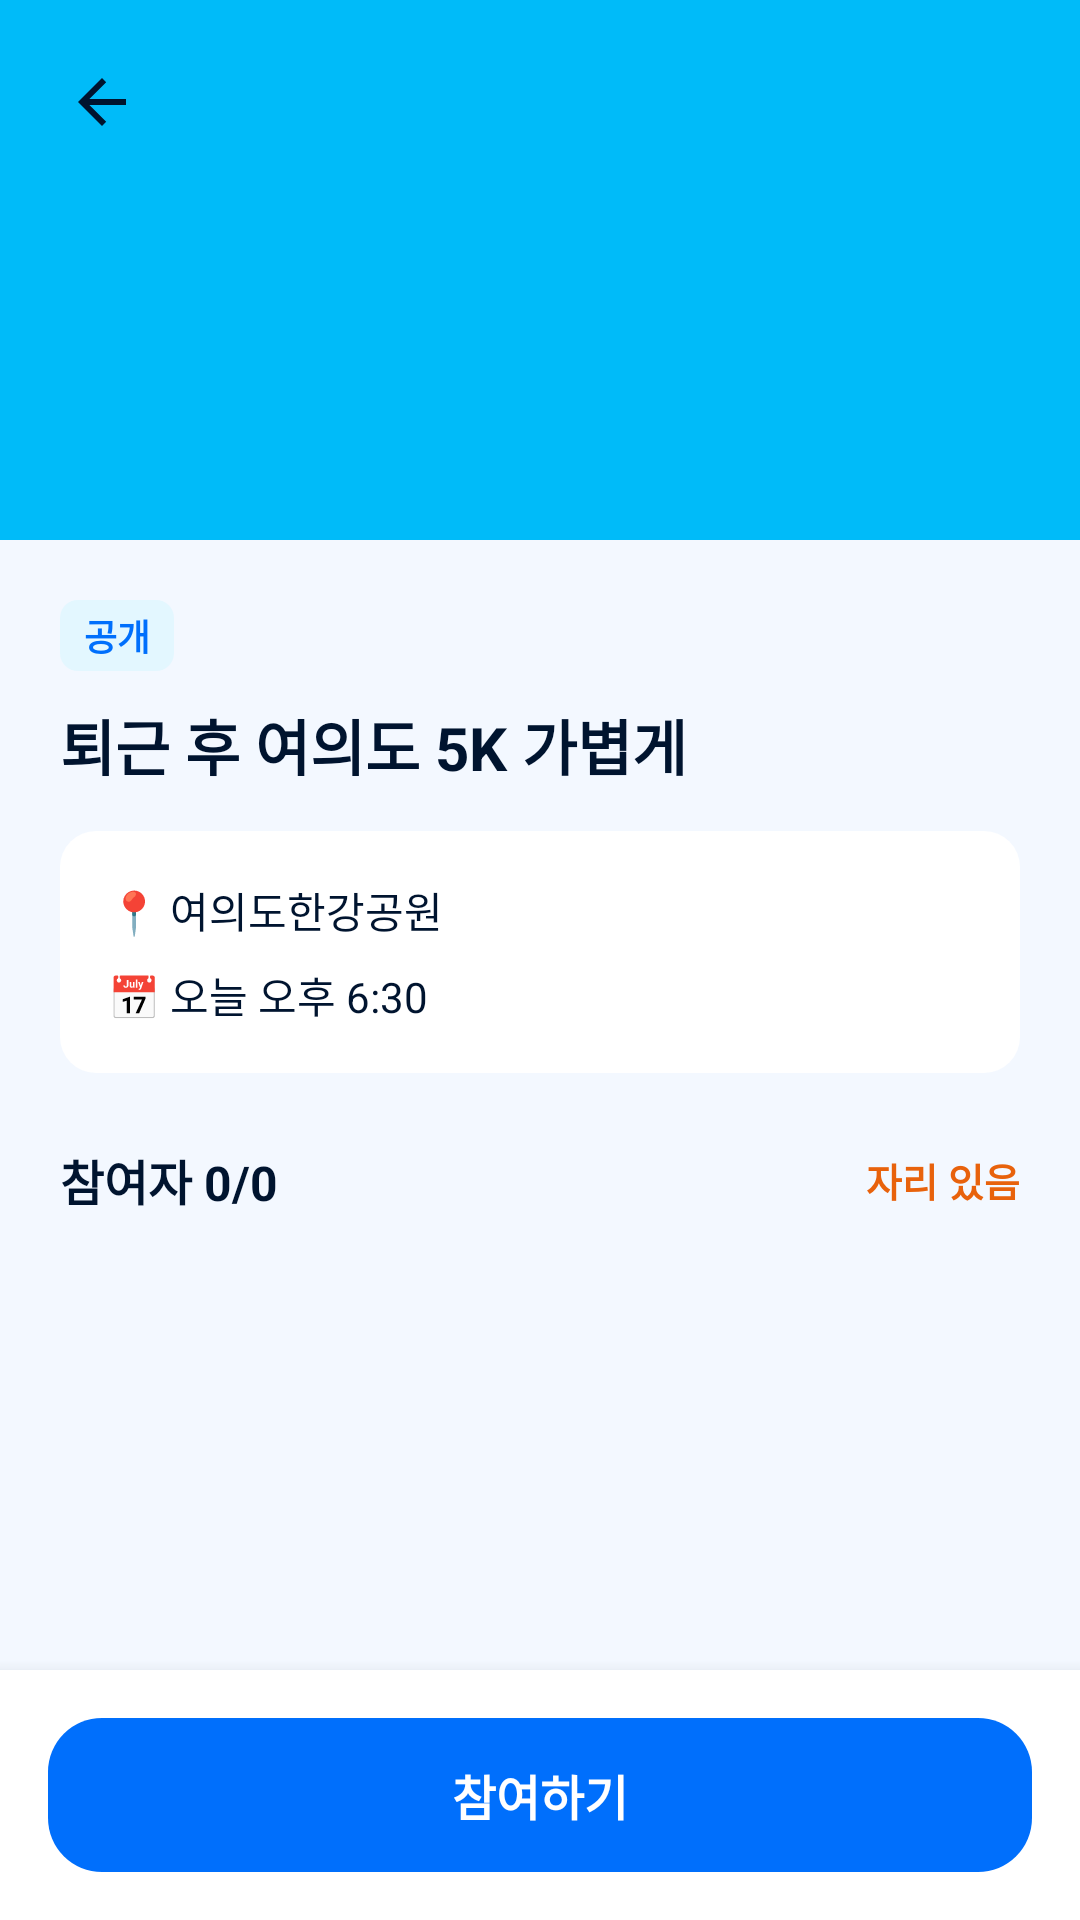

Here is an Android app screen rendered from its layout file. Give the layout XML and the strings, colors and styles it references.
<!-- AndroidManifest.xml: application theme Theme.Runmate -->
<!-- res/layout/activity_meeting_detail.xml -->
<?xml version="1.0" encoding="utf-8"?>
<LinearLayout
    xmlns:android="http://schemas.android.com/apk/res/android"
    xmlns:app="http://schemas.android.com/apk/res-auto"
    android:layout_width="match_parent"
    android:layout_height="match_parent"
    android:orientation="vertical"
    android:background="@color/background_light">

    <ScrollView
        android:layout_width="match_parent"
        android:layout_height="0dp"
        android:layout_weight="1">

        <LinearLayout
            android:layout_width="match_parent"
            android:layout_height="wrap_content"
            android:orientation="vertical">

            
            <FrameLayout
                android:layout_width="match_parent"
                android:layout_height="180dp"
                android:background="@color/run_sky">

                <ImageView
                    android:id="@+id/ivMapImage"
                    android:layout_width="match_parent"
                    android:layout_height="match_parent"
                    android:scaleType="centerCrop" />

                <ImageView
                    android:id="@+id/btnBack"
                    android:layout_width="wrap_content"
                    android:layout_height="wrap_content"
                    android:layout_gravity="top|start"
                    android:layout_margin="16dp"
                    android:background="@android:color/transparent"
                    android:padding="6dp"
                    android:src="@drawable/abc_ic_ab_back_material"
                    app:tint="@color/text_primary" />

                
                <TextView
                    android:id="@+id/btnDeleteMeeting"
                    android:layout_width="wrap_content"
                    android:layout_height="wrap_content"
                    android:layout_gravity="top|end"
                    android:layout_margin="16dp"
                    android:background="@drawable/bg_circle"
                    android:backgroundTint="@color/surface_white"
                    android:gravity="center"
                    android:padding="10dp"
                    android:text="🗑"
                    android:textSize="16sp"
                    android:visibility="gone" />
            </FrameLayout>

            <LinearLayout
                android:layout_width="match_parent"
                android:layout_height="wrap_content"
                android:orientation="vertical"
                android:padding="20dp">

                
                <LinearLayout
                    android:layout_width="wrap_content"
                    android:layout_height="wrap_content"
                    android:orientation="horizontal">

                    <TextView
                        android:id="@+id/tvUrgentBadge"
                        android:layout_width="wrap_content"
                        android:layout_height="wrap_content"
                        android:layout_marginEnd="6dp"
                        android:background="@drawable/bg_rounded_badge"
                        android:backgroundTint="@color/badge_urgent_bg"
                        android:paddingHorizontal="8dp"
                        android:paddingVertical="3dp"
                        android:text="🔥 마감임박"
                        android:textColor="@color/badge_urgent_text"
                        android:textSize="12sp"
                        android:textStyle="bold"
                        android:visibility="gone" />

                    <TextView
                        android:id="@+id/tvPublicBadge"
                        android:layout_width="wrap_content"
                        android:layout_height="wrap_content"
                        android:background="@drawable/bg_rounded_badge"
                        android:backgroundTint="@color/chip_public_bg"
                        android:paddingHorizontal="8dp"
                        android:paddingVertical="3dp"
                        android:text="공개"
                        android:textColor="@color/chip_public_text"
                        android:textSize="12sp"
                        android:textStyle="bold" />
                </LinearLayout>

                
                <TextView
                    android:id="@+id/tvTitle"
                    android:layout_width="match_parent"
                    android:layout_height="wrap_content"
                    android:layout_marginTop="10dp"
                    android:text="퇴근 후 여의도 5K 가볍게"
                    android:textColor="@color/text_primary"
                    android:textSize="20sp"
                    android:textStyle="bold" />

                
                <LinearLayout
                    android:layout_width="match_parent"
                    android:layout_height="wrap_content"
                    android:layout_marginTop="14dp"
                    android:background="@drawable/bg_search_bar"
                    android:orientation="vertical"
                    android:padding="16dp">

                    <TextView
                        android:id="@+id/tvLocation"
                        android:layout_width="match_parent"
                        android:layout_height="wrap_content"
                        android:text="📍 여의도한강공원"
                        android:textColor="@color/text_primary"
                        android:textSize="14sp" />

                    <TextView
                        android:id="@+id/tvDateTime"
                        android:layout_width="match_parent"
                        android:layout_height="wrap_content"
                        android:layout_marginTop="8dp"
                        android:text="📅 오늘 오후 6:30"
                        android:textColor="@color/text_primary"
                        android:textSize="14sp" />

                    <TextView
                        android:id="@+id/tvFineAndPace"
                        android:layout_width="match_parent"
                        android:layout_height="wrap_content"
                        android:layout_marginTop="8dp"
                        android:text="⏰ 페이스 6~7'/km"
                        android:textColor="@color/text_primary"
                        android:textSize="14sp"
                        android:visibility="gone" />
                </LinearLayout>

                
                <TextView
                    android:id="@+id/tvDescription"
                    android:layout_width="match_parent"
                    android:layout_height="wrap_content"
                    android:layout_marginTop="14dp"
                    android:text="가볍게 5km 뛰어요"
                    android:textColor="@color/text_secondary"
                    android:textSize="14sp"
                    android:visibility="gone" />

                
                <LinearLayout
                    android:layout_width="match_parent"
                    android:layout_height="wrap_content"
                    android:layout_marginTop="24dp"
                    android:gravity="center_vertical"
                    android:orientation="horizontal">

                    <TextView
                        android:id="@+id/tvParticipantCount"
                        android:layout_width="0dp"
                        android:layout_height="wrap_content"
                        android:layout_weight="1"
                        android:text="참여자 0/0"
                        android:textColor="@color/text_primary"
                        android:textSize="16sp"
                        android:textStyle="bold" />

                    <TextView
                        android:id="@+id/tvSpotsLeft"
                        android:layout_width="wrap_content"
                        android:layout_height="wrap_content"
                        android:text="자리 있음"
                        android:textColor="@color/badge_urgent_text"
                        android:textSize="13sp"
                        android:textStyle="bold" />
                </LinearLayout>

                
                <LinearLayout
                    android:id="@+id/layoutParticipants"
                    android:layout_width="match_parent"
                    android:layout_height="wrap_content"
                    android:layout_marginTop="12dp"
                    android:orientation="vertical" />

            </LinearLayout>
        </LinearLayout>
    </ScrollView>

    
    <LinearLayout
        android:id="@+id/bottomButtonBar"
        android:layout_width="match_parent"
        android:layout_height="wrap_content"
        android:background="@color/surface_white"
        android:elevation="8dp"
        android:gravity="center_vertical"
        android:orientation="horizontal"
        android:padding="16dp">

        
        <TextView
            android:id="@+id/btnSecondary"
            android:layout_width="wrap_content"
            android:layout_height="wrap_content"
            android:layout_marginEnd="10dp"
            android:background="@drawable/bg_chip_unselected"
            android:gravity="center"
            android:padding="14dp"
            android:text="취소하기"
            android:textColor="@color/text_primary"
            android:textSize="14sp"
            android:visibility="gone" />

        <TextView
            android:id="@+id/btnJoin"
            android:layout_width="0dp"
            android:layout_height="wrap_content"
            android:layout_weight="1"
            android:background="@drawable/bg_chip_selected"
            android:gravity="center"
            android:padding="14dp"
            android:text="참여하기"
            android:textColor="@color/surface_white"
            android:textSize="16sp"
            android:textStyle="bold" />
    </LinearLayout>
</LinearLayout>
<!-- resources referenced by this layout -->
<resources>
  <color name="background_light">#F3F8FF</color>
  <color name="badge_urgent_bg">#FFF1E6</color>
  <color name="badge_urgent_text">#E8620C</color>
  <color name="chip_public_bg">#E3F7FF</color>
  <color name="chip_public_text">#006FFC</color>
  <color name="run_sky">#00BBF9</color>
  <color name="surface_white">#FFFFFF</color>
  <color name="text_primary">#00142F</color>
  <color name="text_secondary">#5C6B85</color>
  <!-- drawable bg_chip_selected (drawable) -->
  <?xml version="1.0" encoding="utf-8"?>
  <shape xmlns:android="http://schemas.android.com/apk/res/android" android:shape="rectangle">
      <solid android:color="@color/run_blue" />
      <corners android:radius="18dp" />
  </shape>
  <!-- drawable bg_chip_unselected (drawable) -->
  <?xml version="1.0" encoding="utf-8"?>
  <shape xmlns:android="http://schemas.android.com/apk/res/android" android:shape="rectangle">
      <solid android:color="@color/surface_white" />
      <stroke android:width="1dp" android:color="#DCE4F0" />
      <corners android:radius="18dp" />
  </shape>
  <!-- drawable bg_circle (drawable) -->
  <?xml version="1.0" encoding="utf-8"?>
  <shape xmlns:android="http://schemas.android.com/apk/res/android" android:shape="oval">
      <solid android:color="@color/surface_white" />
  </shape>
  <!-- drawable bg_rounded_badge (drawable) -->
  <?xml version="1.0" encoding="utf-8"?>
  <shape xmlns:android="http://schemas.android.com/apk/res/android" android:shape="rectangle">
      <solid android:color="@color/surface_white" />
      <corners android:radius="6dp" />
  </shape>
  <!-- drawable bg_search_bar (drawable) -->
  <?xml version="1.0" encoding="utf-8"?>
  <shape xmlns:android="http://schemas.android.com/apk/res/android" android:shape="rectangle">
      <solid android:color="@color/surface_white" />
      <corners android:radius="12dp" />
  </shape>
  <style name="Theme.Runmate" parent="Base.Theme.Runmate" />
  <color name="run_blue">#006FFC</color>
  <style name="Base.Theme.Runmate" parent="Theme.Material3.DayNight.NoActionBar">
          
          
      </style>
</resources>
